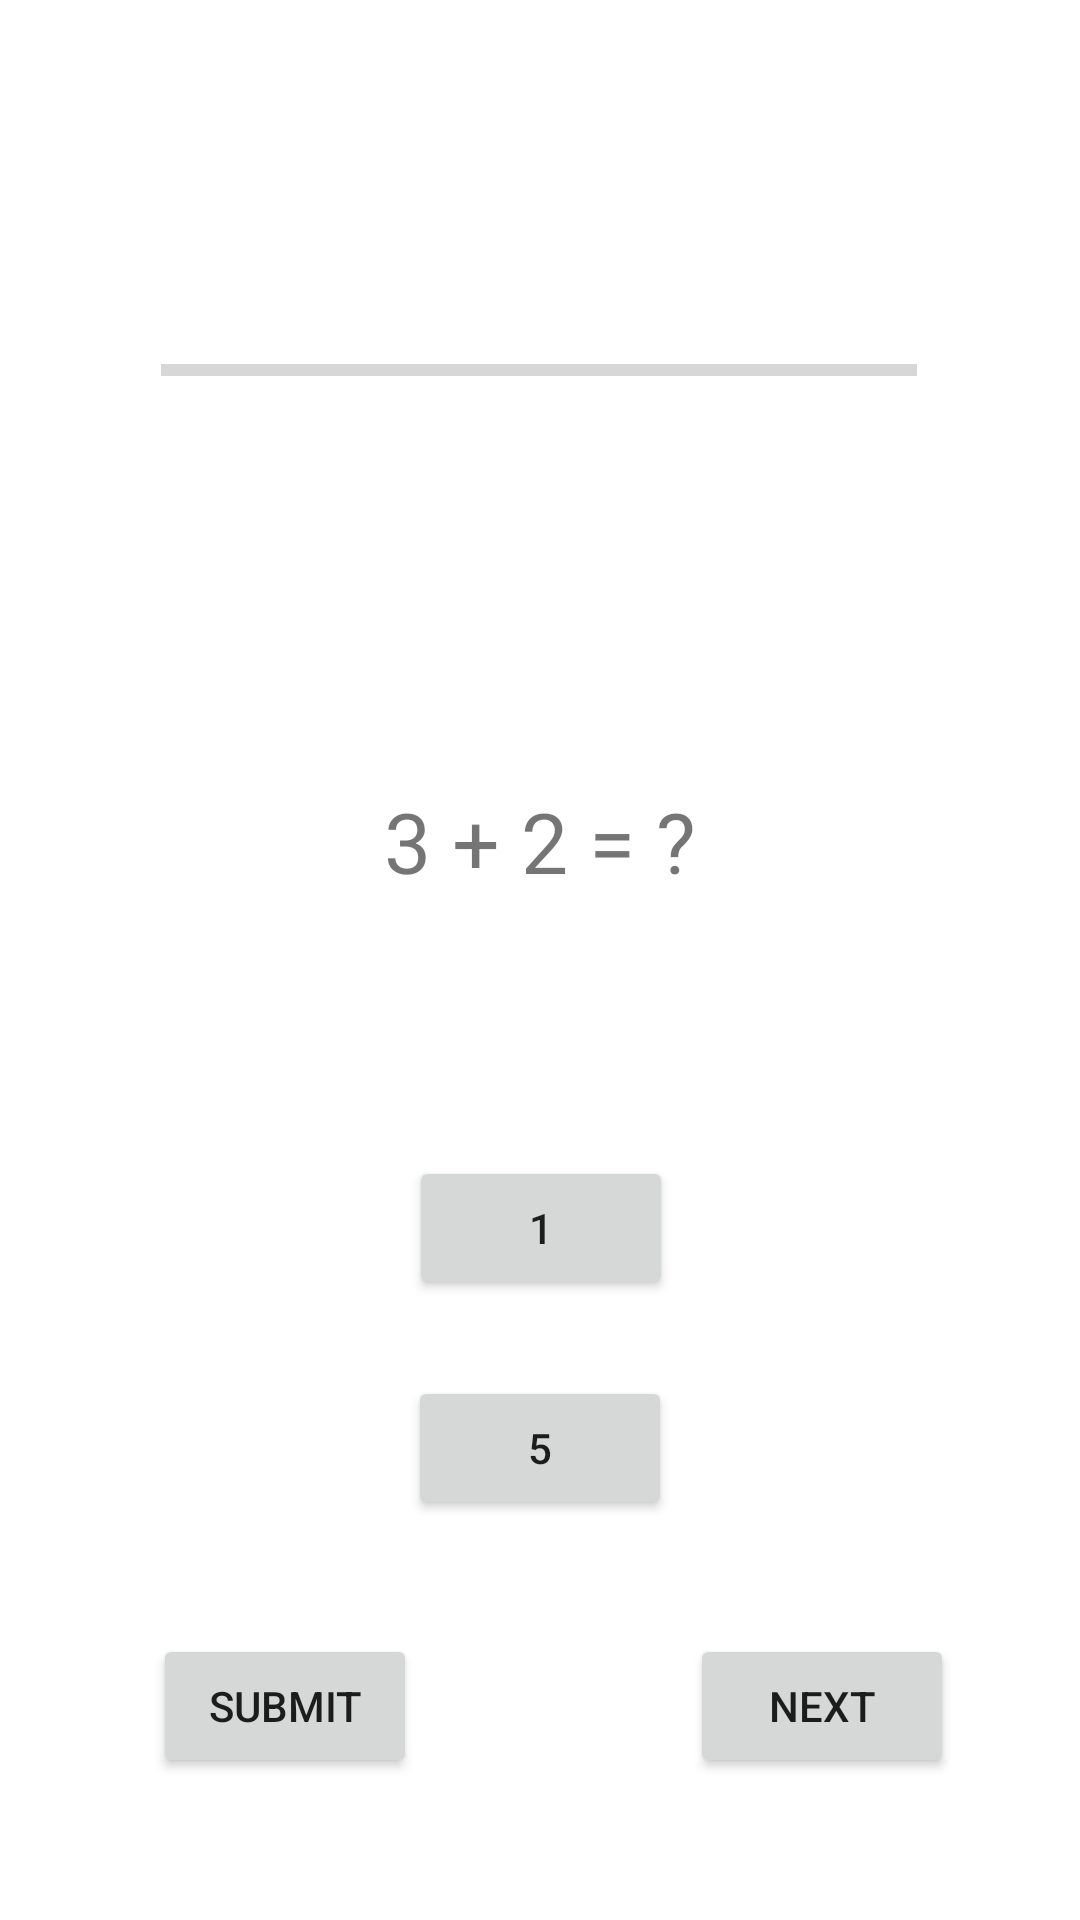

Produce the Android XML layout that renders to this screen, including the resource entries it uses.
<!-- AndroidManifest.xml: application theme Theme.30531C -->
<!-- res/layout/activity_fourth_question.xml -->
<?xml version="1.0" encoding="utf-8"?>
<androidx.constraintlayout.widget.ConstraintLayout xmlns:android="http://schemas.android.com/apk/res/android"
    xmlns:app="http://schemas.android.com/apk/res-auto"
    xmlns:tools="http://schemas.android.com/tools"
    android:layout_width="match_parent"
    android:layout_height="match_parent"
    tools:context=".fourthQuestion">

    <Button
        android:id="@+id/correctAnswer"
        android:layout_width="wrap_content"
        android:layout_height="wrap_content"
        android:text="5"
        app:layout_constraintBottom_toBottomOf="parent"
        app:layout_constraintEnd_toEndOf="parent"
        app:layout_constraintStart_toStartOf="parent"
        app:layout_constraintTop_toTopOf="parent"
        app:layout_constraintVertical_bias="0.775" />

    <Button
        android:id="@+id/submitBtn"
        android:layout_width="wrap_content"
        android:layout_height="wrap_content"
        android:text="submit"
        app:layout_constraintBottom_toBottomOf="parent"
        app:layout_constraintEnd_toEndOf="parent"
        app:layout_constraintHorizontal_bias="0.187"
        app:layout_constraintStart_toStartOf="parent"
        app:layout_constraintTop_toTopOf="parent"
        app:layout_constraintVertical_bias="0.92" />

    <Button
        android:id="@+id/button3"
        android:layout_width="wrap_content"
        android:layout_height="wrap_content"
        android:text="1"
        app:layout_constraintBottom_toBottomOf="parent"
        app:layout_constraintEnd_toEndOf="parent"
        app:layout_constraintHorizontal_bias="0.501"
        app:layout_constraintStart_toStartOf="parent"
        app:layout_constraintTop_toTopOf="parent"
        app:layout_constraintVertical_bias="0.651" />

    <Button
        android:id="@+id/nextBtn"
        android:layout_width="wrap_content"
        android:layout_height="wrap_content"
        android:text="Next"
        app:layout_constraintBottom_toBottomOf="parent"
        app:layout_constraintEnd_toEndOf="parent"
        app:layout_constraintHorizontal_bias="0.845"
        app:layout_constraintStart_toStartOf="parent"
        app:layout_constraintTop_toTopOf="parent"
        app:layout_constraintVertical_bias="0.92" />


    <ProgressBar
        android:id="@+id/fourthProgressBar"
        style="?android:attr/progressBarStyleHorizontal"
        android:layout_width="252dp"
        android:layout_height="24dp"
        app:layout_constraintBottom_toBottomOf="parent"
        app:layout_constraintEnd_toEndOf="parent"
        app:layout_constraintHorizontal_bias="0.496"
        app:layout_constraintStart_toStartOf="parent"
        app:layout_constraintTop_toTopOf="parent"
        app:layout_constraintVertical_bias="0.181" />

    <TextView
        android:id="@+id/textView3"
        android:layout_width="244dp"
        android:layout_height="117dp"
        android:text="3 + 2 = ?"
        android:textAlignment="center"
        android:textSize="28dp"
        app:layout_constraintBottom_toBottomOf="parent"
        app:layout_constraintEnd_toEndOf="parent"
        app:layout_constraintStart_toStartOf="parent"
        app:layout_constraintTop_toTopOf="parent"
        android:gravity="center_horizontal" />
</androidx.constraintlayout.widget.ConstraintLayout>
<!-- resources referenced by this layout -->
<resources>
  <style name="Theme.30531C" parent="Theme.MaterialComponents.DayNight.DarkActionBar">
          
          <item name="colorPrimary">@color/purple_500</item>
          <item name="colorPrimaryVariant">@color/purple_700</item>
          <item name="colorOnPrimary">@color/white</item>
          
          <item name="colorSecondary">@color/teal_200</item>
          <item name="colorSecondaryVariant">@color/teal_700</item>
          <item name="colorOnSecondary">@color/black</item>
          
          <item name="android:statusBarColor" tools:targetApi="21">?attr/colorPrimaryVariant</item>
          
      </style>
  <!-- not gathered from this repository: default colours our renderer supplied (Android Studio template values) -->
  <color name="purple_500">#FF6200EE</color>
  <color name="purple_700">#FF3700B3</color>
  <color name="teal_200">#FF03DAC5</color>
  <color name="teal_700">#FF018786</color>
  <color name="black">#FF000000</color>
  <color name="white">#FFFFFFFF</color>
</resources>
